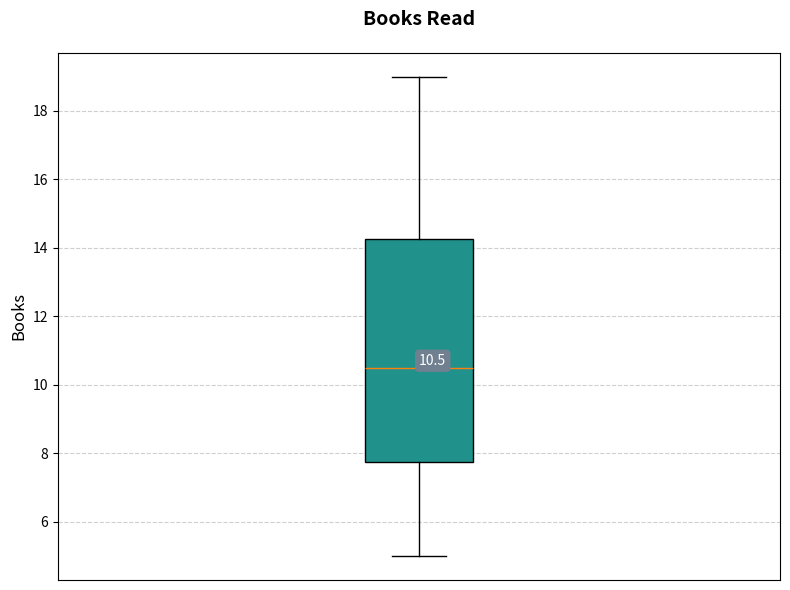

Write Python code to recreate this figure.
import matplotlib.pyplot as plt
import numpy as np

# Reduced data
all_books = [11, 12, 15, 9, 10, 
             5, 7, 8, 6, 10, 7, 
             12, 15, 14, 17, 19]

fig, ax = plt.subplots(figsize=(8, 6))

# Create box plot
box = ax.boxplot(all_books, vert=True, patch_artist=True)

# Box color
box_color = plt.cm.viridis(0.5)
box['boxes'][0].set_facecolor(box_color)

# Median annotation
median = np.median(all_books)
ax.annotate(f'{median}', xy=(1, median), xytext=(10, 0), 
            textcoords='offset points', ha='center', va='bottom', color='white',
            bbox=dict(boxstyle='round,pad=0.3', edgecolor='none', facecolor='slategray'))

# Grid
ax.grid(True, linestyle='--', alpha=0.6, axis='y')

# Titles and labels
ax.set_title('Books Read', fontsize=14, fontweight='bold', pad=20)
ax.set_ylabel('Books', fontsize=12)
ax.set_xticks([])

plt.tight_layout()
plt.show()
